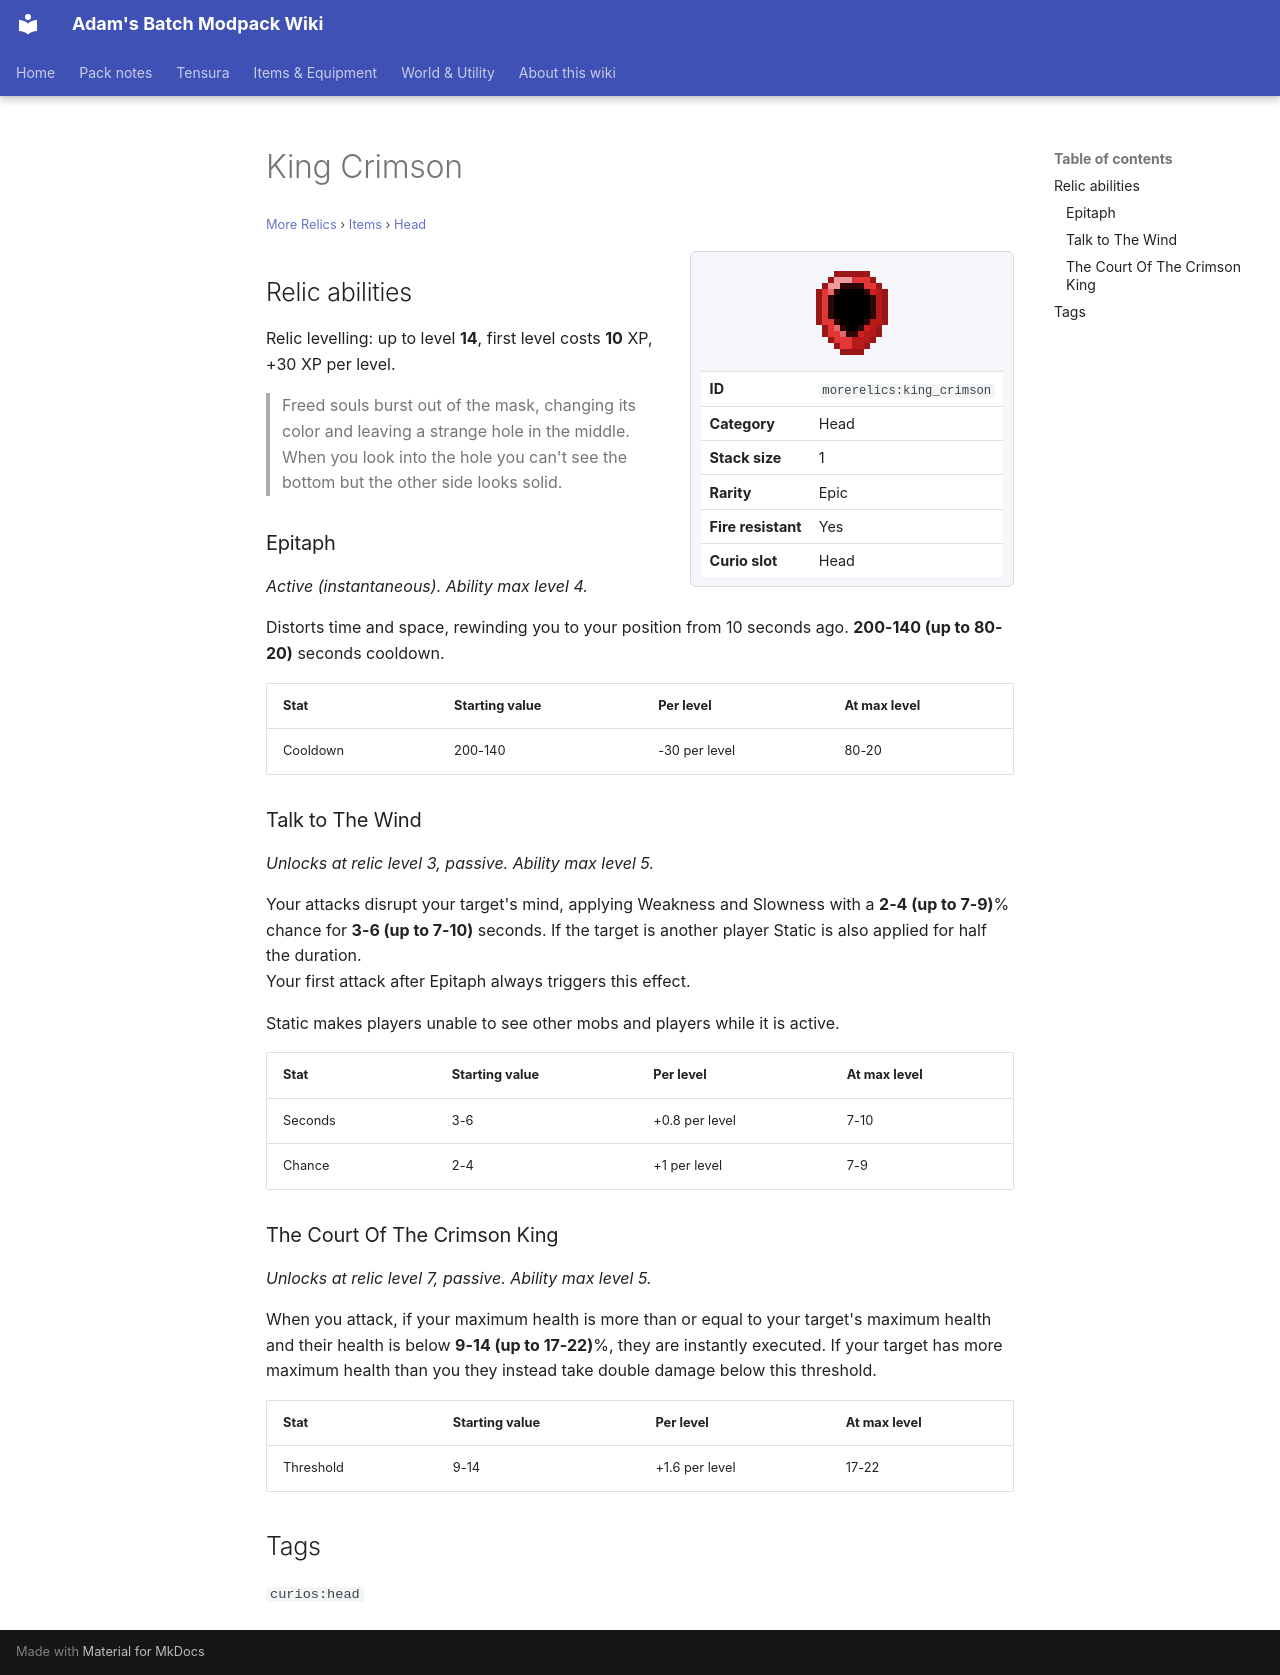

repository: Proteus-Nell/Adams-Batch-MC-Modpack-Wiki · page: more-relics/items/head/king-crimson/index.html · generator: mkdocs

# King Crimson

<small>[More Relics](../../index.md) &rsaquo; [Items](../index.md) &rsaquo; [Head](index.md)</small>

<div class="infobox" markdown>

![King Crimson](../../../assets/icons/morerelics/item/king_crimson.png)

| | |
|---|---|
| **ID** | `morerelics:king_crimson` |
| **Category** | Head |
| **Stack size** | 1 |
| **Rarity** | Epic |
| **Fire resistant** | Yes |
| **Curio slot** | Head |

</div>

## Relic abilities

Relic levelling: up to level **14**, first level costs **10** XP, +30 XP per level.

> Freed souls burst out of the mask, changing its color and leaving a strange hole in the middle. When you look into the hole you can't see the bottom but the other side looks solid.

### Epitaph

*Active (instantaneous). Ability max level 4.*

Distorts time and space, rewinding you to your position from 10 seconds ago. **200-140 (up to 80-20)** seconds cooldown.

| Stat | Starting value | Per level | At max level |
|---|---|---|---|
| Cooldown | 200-140 | -30 per level | 80-20 |

### Talk to The Wind

*Unlocks at relic level 3, passive. Ability max level 5.*

Your attacks disrupt your target's mind, applying Weakness and Slowness with a **2-4 (up to 7-9)**% chance for **3-6 (up to 7-10)** seconds. If the target is another player Static is also applied for half the duration.  
Your first attack after Epitaph always triggers this effect.  
  
Static makes players unable to see other mobs and players while it is active.

| Stat | Starting value | Per level | At max level |
|---|---|---|---|
| Seconds | 3-6 | +0.8 per level | 7-10 |
| Chance | 2-4 | +1 per level | 7-9 |

### The Court Of The Crimson King

*Unlocks at relic level 7, passive. Ability max level 5.*

When you attack, if your maximum health is more than or equal to your target's maximum health and their health is below **9-14 (up to 17-22)**%, they are instantly executed. If your target has more maximum health than you they instead take double damage below this threshold.

| Stat | Starting value | Per level | At max level |
|---|---|---|---|
| Threshold | 9-14 | +1.6 per level | 17-22 |

## Tags

`curios:head`
